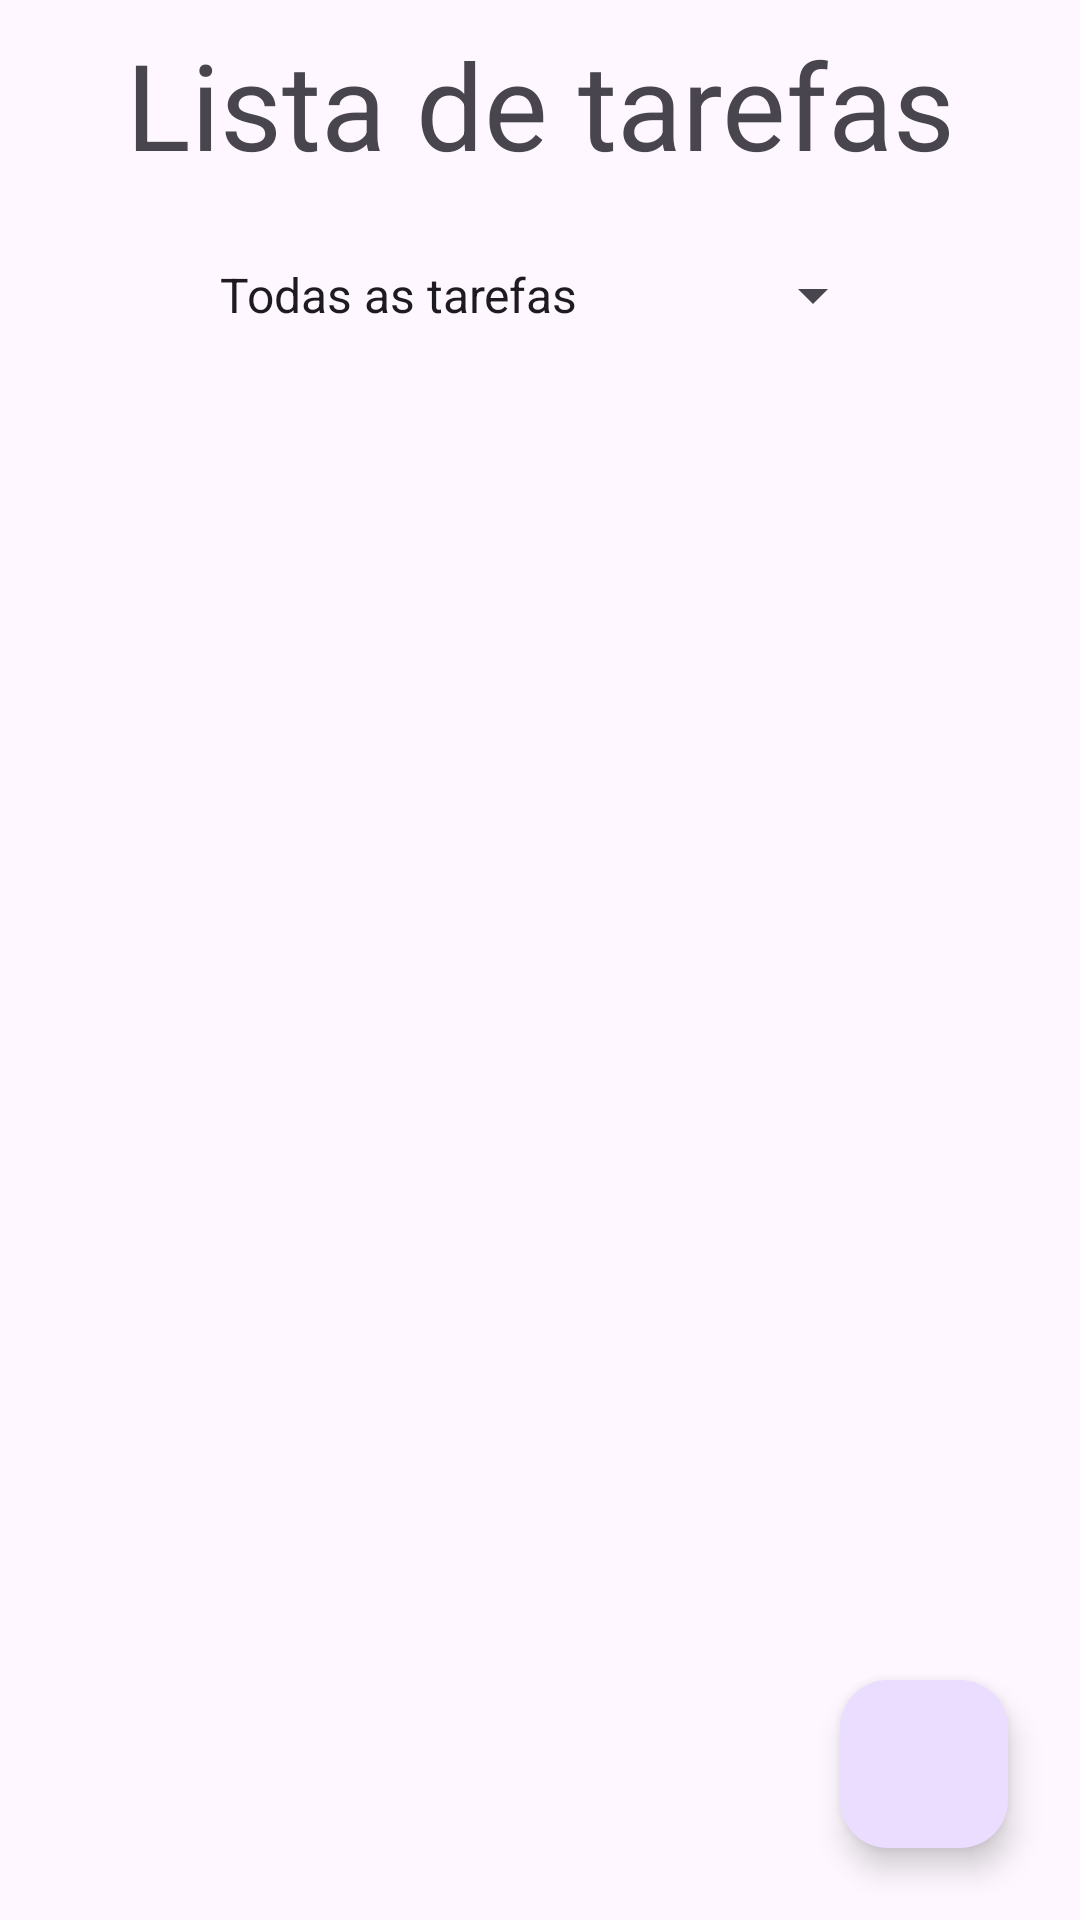

Write the Android layout XML for this screen, with the resource values it uses.
<!-- AndroidManifest.xml: application theme Theme.GerenciadoTarefas_mvvm -->
<!-- res/layout/activity_main.xml -->
<?xml version="1.0" encoding="utf-8"?>
<androidx.constraintlayout.widget.ConstraintLayout xmlns:android="http://schemas.android.com/apk/res/android"
    xmlns:app="http://schemas.android.com/apk/res-auto"
    xmlns:tools="http://schemas.android.com/tools"
    android:id="@+id/main"
    android:layout_width="match_parent"
    android:layout_height="match_parent"
    android:padding="8dp"
    tools:context=".ui.main.MainActivity">

    <TextView
        android:layout_width="match_parent"
        android:layout_height="wrap_content"
        app:layout_constraintStart_toStartOf="parent"
        app:layout_constraintEnd_toEndOf="parent"
        app:layout_constraintTop_toTopOf="parent"
        app:layout_constraintBottom_toTopOf="@id/spinner_opcoes"
        android:textSize="40sp"
        android:layout_marginBottom="25dp"
        android:textAlignment="center"
        android:text="@string/title_view"/>

    <Spinner
        android:layout_width="wrap_content"
        android:layout_height="wrap_content"
        android:id="@+id/spinner_opcoes"
        android:entries="@array/opcoes_spinner"
        app:layout_constraintStart_toStartOf="parent"
        app:layout_constraintEnd_toEndOf="parent"
        app:layout_constraintBottom_toTopOf="@id/list_tasks"
        android:layout_marginBottom="40dp"
        />

    <ListView
        android:layout_width="match_parent"
        android:layout_height="wrap_content"
        android:id="@+id/list_tasks"
        app:layout_constraintStart_toStartOf="parent"
        app:layout_constraintTop_toBottomOf="@id/spinner_opcoes"/>

    <com.google.android.material.floatingactionbutton.FloatingActionButton
        android:layout_width="wrap_content"
        android:layout_height="wrap_content"
        android:id="@+id/button_add_task"
        android:layout_margin="16dp"
        android:contentDescription="@string/add_new_task"
        android:src="@drawable/baseline_add_task_24"
        app:layout_constraintBottom_toBottomOf="parent"
        app:layout_constraintEnd_toEndOf="parent"/>


</androidx.constraintlayout.widget.ConstraintLayout>
<!-- resources referenced by this layout -->
<resources>
  <string-array name="opcoes_spinner">
          <item>Todas as tarefas</item>
          <item>Tarefas não concluídas</item>
          <item>Tarefas concluídas</item>
      </string-array>
  <string name="add_new_task">Adicionar nova tarefa.</string>
  <string name="title_view">Lista de tarefas</string>
  <style name="Theme.GerenciadoTarefas_mvvm" parent="Base.Theme.GerenciadoTarefas_mvvm" />
  <style name="Base.Theme.GerenciadoTarefas_mvvm" parent="Theme.Material3.DayNight.NoActionBar">
          
          
      </style>
</resources>
